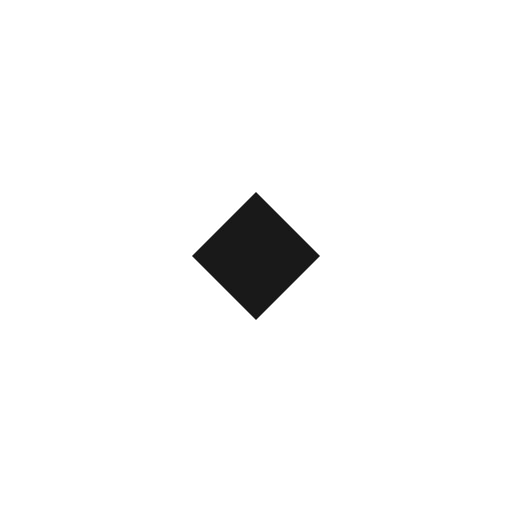
t = 0.00 s
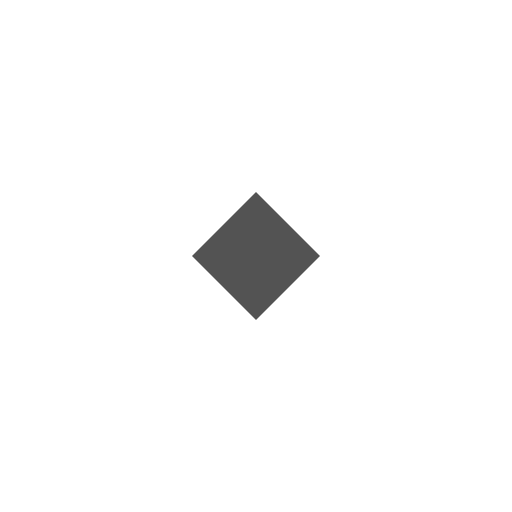
t = 0.25 s
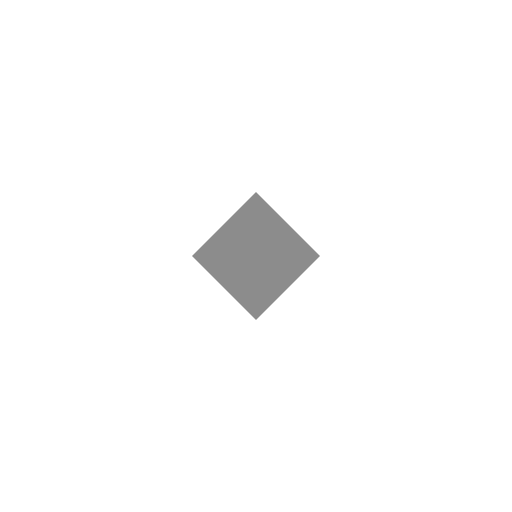
t = 0.50 s
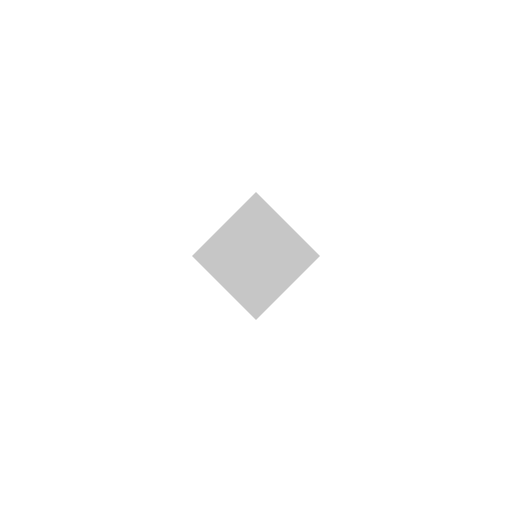
t = 0.75 s

The animated SVG that drew these frames (rendered in a browser with its animation timeline set to each time). Animation: 2 SMIL elements (animate=1,animateTransform=1); one cycle of 1.00 s, repeats indefinitely.

<svg viewBox="0 0 24 24">
  <path d="M12 9L15 12L12 15L9 12Z">
    <animate attributeName="opacity" from="0.9" to="0" dur="1000ms" repeatCount="indefinite"/>
    <animateTransform type="scale" from="0.4 0.4" to="1.6 1.6" dur="1000ms" repeatCount="indefinite"/>
  </path>
</svg>
